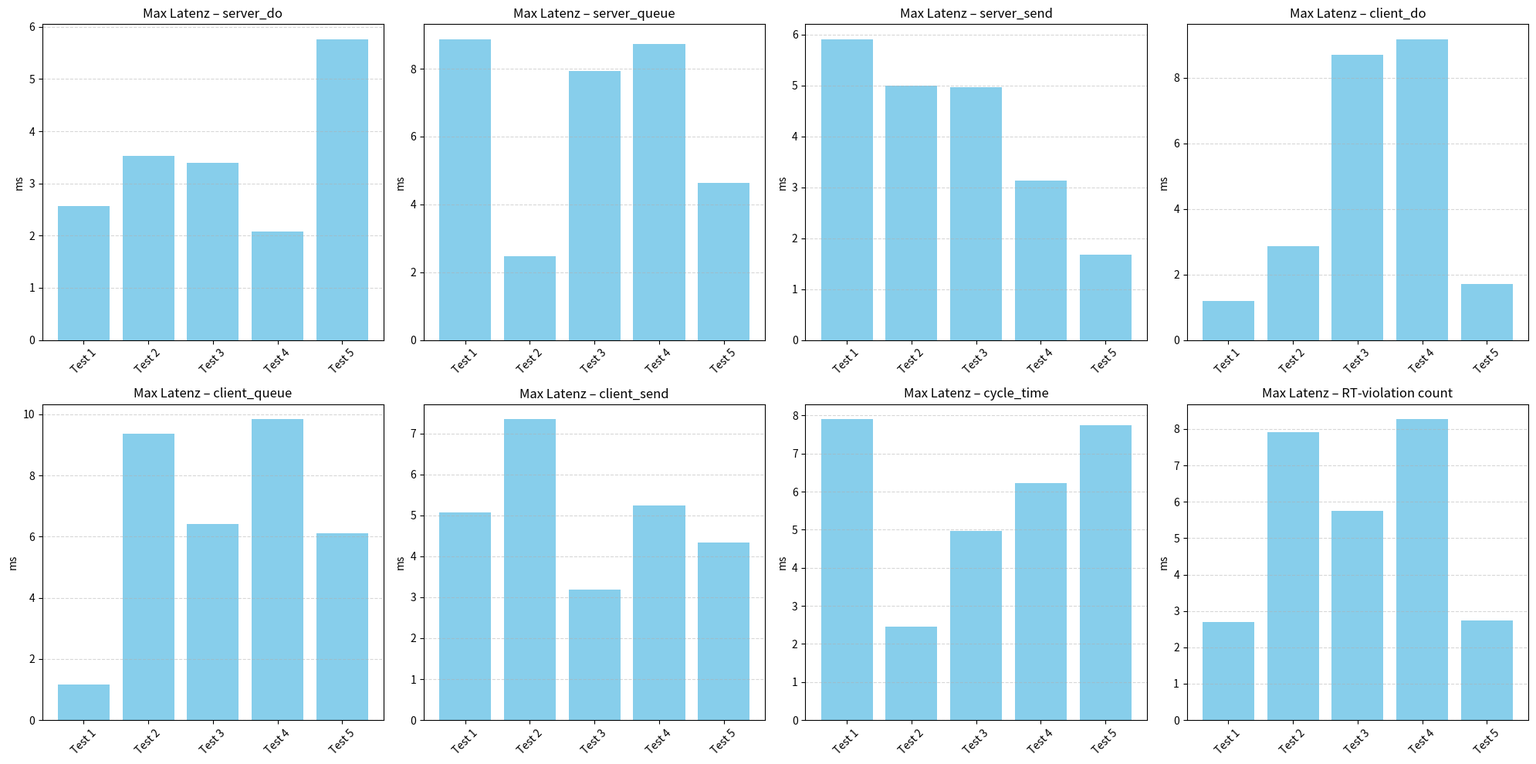

Python code for this plot:
import matplotlib.pyplot as plt
import numpy as np

# Dummy-Daten
labels = [f"Test {i+1}" for i in range(5)]
phases = ['server_do', 'server_queue', 'server_send', 'client_do', 
	  'client_queue', 'client_send', 'cycle_time', 'RT-violation count']

data = {phase: np.random.uniform(1, 10, len(labels)) for phase in phases}

# Dashboard-Layout
fig, axes = plt.subplots(2, 4, figsize=(20, 10))
axes = axes.flatten()

for i, phase in enumerate(phases):
    ax = axes[i]
    ax.bar(labels, data[phase], color='skyblue')
    ax.set_title(f"Max Latenz – {phase}")
    ax.set_ylabel("ms")
    ax.set_xticklabels(labels, rotation=45)
    ax.grid(axis='y', linestyle='--', alpha=0.5)

plt.tight_layout()
plt.show()
